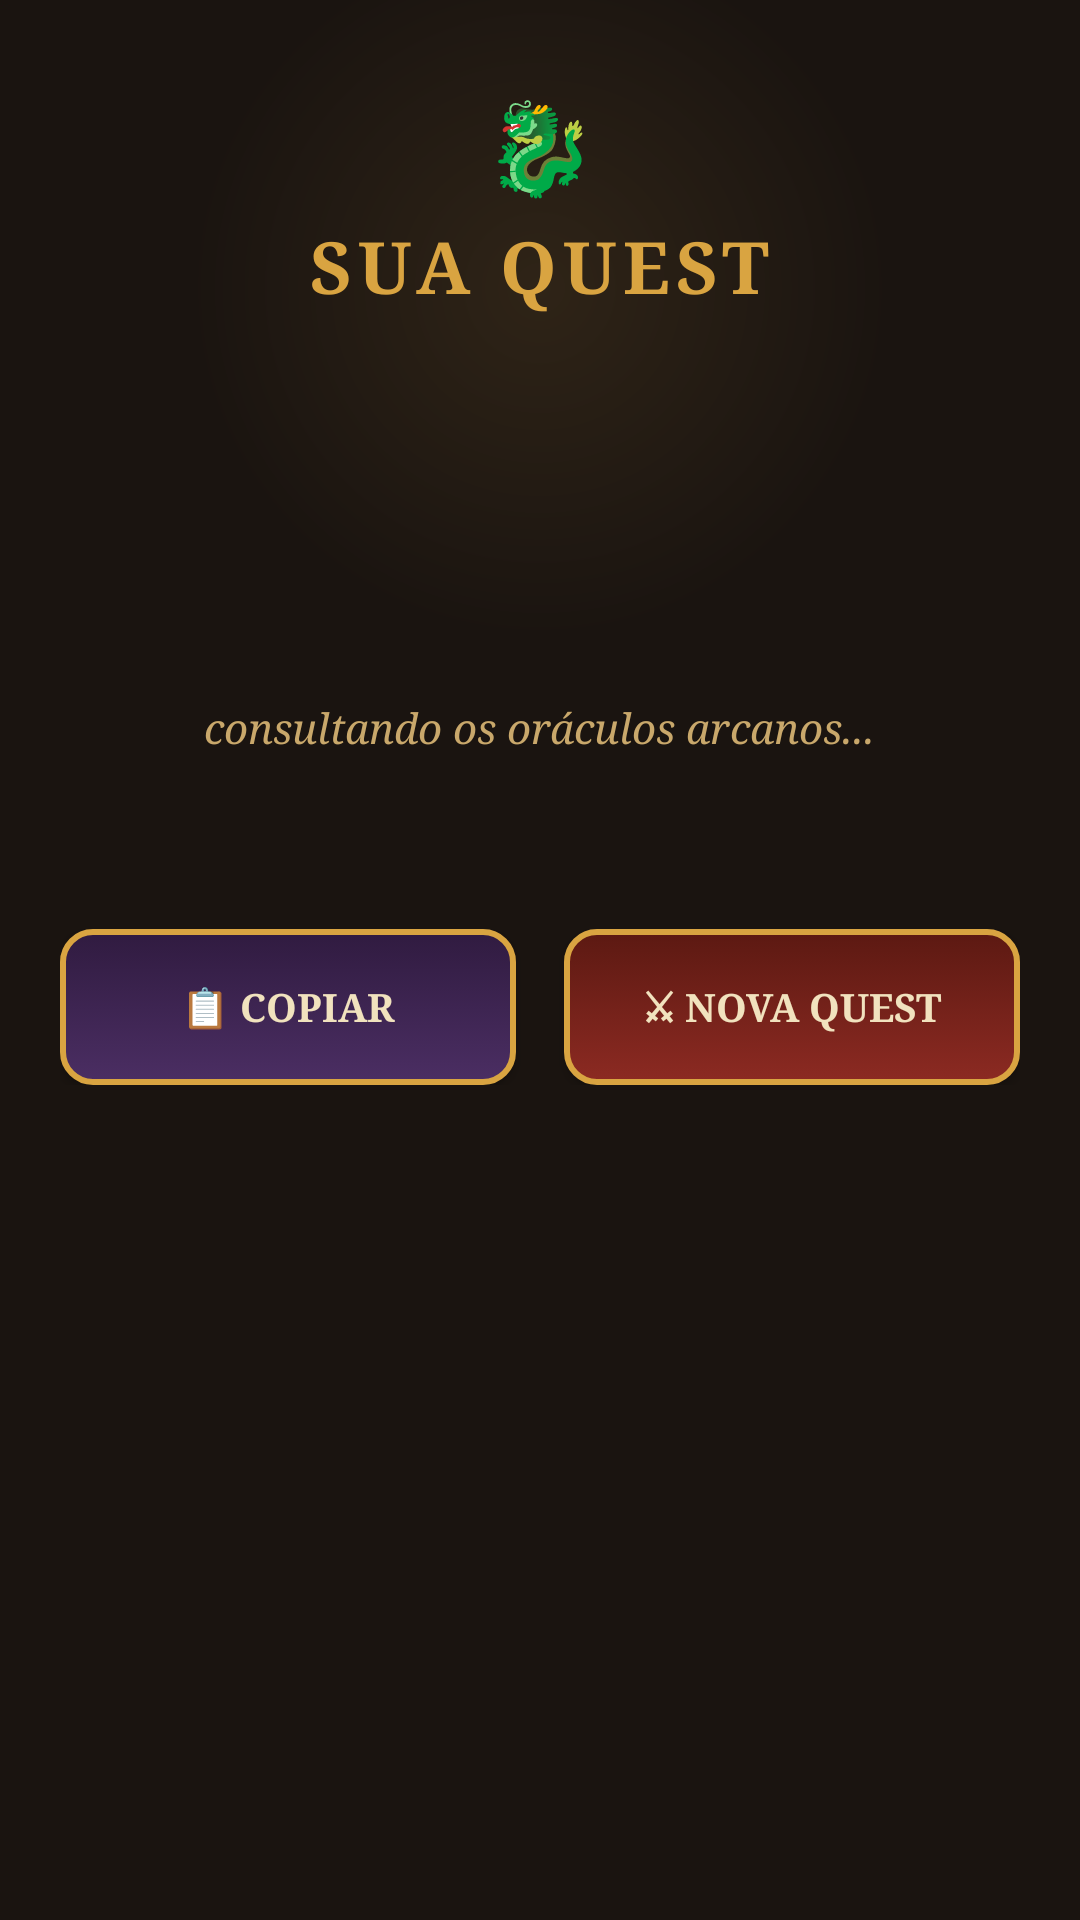

Produce the Android XML layout that renders to this screen, including the resource entries it uses.
<!-- AndroidManifest.xml: application theme Theme.QuestAI -->
<!-- res/layout/activity_resultado.xml -->
<?xml version="1.0" encoding="utf-8"?>
<ScrollView xmlns:android="http://schemas.android.com/apk/res/android"
    xmlns:app="http://schemas.android.com/apk/res-auto"
    android:layout_width="match_parent"
    android:layout_height="match_parent"
    android:background="@drawable/bg_dungeon"
    android:fillViewport="true">

    <LinearLayout
        android:layout_width="match_parent"
        android:layout_height="wrap_content"
        android:orientation="vertical"
        android:padding="20dp">

        
        <TextView
            android:layout_width="wrap_content"
            android:layout_height="wrap_content"
            android:layout_gravity="center_horizontal"
            android:layout_marginTop="8dp"
            android:text="🐉"
            android:textSize="30sp" />

        <TextView
            android:layout_width="wrap_content"
            android:layout_height="wrap_content"
            android:layout_gravity="center_horizontal"
            android:layout_marginTop="4dp"
            android:layout_marginBottom="16dp"
            android:text="SUA QUEST"
            android:textColor="@color/flame_gold"
            android:textSize="24sp"
            android:textStyle="bold"
            android:letterSpacing="0.08"
            android:fontFamily="serif" />

        
        <LinearLayout
            android:id="@+id/grupoCarregando"
            android:layout_width="match_parent"
            android:layout_height="wrap_content"
            android:orientation="vertical"
            android:gravity="center"
            android:padding="40dp"
            android:visibility="visible">

            <ProgressBar
                android:id="@+id/progressBar"
                android:layout_width="56dp"
                android:layout_height="56dp"
                android:indeterminateTint="@color/flame_gold" />

            <TextView
                android:layout_width="wrap_content"
                android:layout_height="wrap_content"
                android:layout_marginTop="16dp"
                android:text="consultando os oráculos arcanos..."
                android:textColor="@color/parchment_edge"
                android:textSize="14sp"
                android:fontFamily="serif"
                android:textStyle="italic" />
        </LinearLayout>

        
        <LinearLayout
            android:id="@+id/grupoResultado"
            android:layout_width="match_parent"
            android:layout_height="wrap_content"
            android:orientation="vertical"
            android:background="@drawable/card_scroll"
            android:padding="20dp"
            android:visibility="gone">

            <TextView
                android:id="@+id/tvQuest"
                android:layout_width="match_parent"
                android:layout_height="wrap_content"
                android:text=""
                android:textColor="@color/ink_dark"
                android:textSize="14sp"
                android:lineSpacingExtra="4dp"
                android:fontFamily="serif" />
        </LinearLayout>

        
        <LinearLayout
            android:id="@+id/grupoErro"
            android:layout_width="match_parent"
            android:layout_height="wrap_content"
            android:orientation="vertical"
            android:gravity="center"
            android:background="@drawable/card_scroll"
            android:padding="24dp"
            android:visibility="gone">

            <TextView
                android:layout_width="wrap_content"
                android:layout_height="wrap_content"
                android:text="💀"
                android:textSize="28sp" />

            <TextView
                android:id="@+id/tvMensagemErro"
                android:layout_width="match_parent"
                android:layout_height="wrap_content"
                android:layout_marginTop="8dp"
                android:text="Os oráculos falharam em responder. Verifique sua conexão e tente novamente."
                android:textColor="@color/error_red"
                android:textSize="13sp"
                android:gravity="center"
                android:fontFamily="serif" />
        </LinearLayout>

        
        <LinearLayout
            android:layout_width="match_parent"
            android:layout_height="wrap_content"
            android:orientation="horizontal"
            android:layout_marginTop="18dp"
            android:weightSum="2">

            <Button
                android:id="@+id/btnCopiar"
                android:layout_width="0dp"
                android:layout_height="52dp"
                android:layout_weight="1"
                android:layout_marginEnd="8dp"
                android:background="@drawable/button_arcane"
                android:text="📋 Copiar"
                android:textColor="@color/parchment"
                android:textSize="13sp"
                android:textStyle="bold"
                android:fontFamily="serif" />

            <Button
                android:id="@+id/btnNovaQuest"
                android:layout_width="0dp"
                android:layout_height="52dp"
                android:layout_weight="1"
                android:layout_marginStart="8dp"
                android:background="@drawable/button_ember"
                android:text="⚔ Nova Quest"
                android:textColor="@color/parchment"
                android:textSize="13sp"
                android:textStyle="bold"
                android:fontFamily="serif" />
        </LinearLayout>

    </LinearLayout>
</ScrollView>
<!-- resources referenced by this layout -->
<resources>
  <color name="error_red">#B23A2E</color>
  <color name="flame_gold">#D9A441</color>
  <color name="ink_dark">#2B2118</color>
  <color name="parchment">#F1E2BE</color>
  <color name="parchment_edge">#C9A86B</color>
  <!-- drawable bg_dungeon (drawable) -->
  <?xml version="1.0" encoding="utf-8"?>
  <layer-list xmlns:android="http://schemas.android.com/apk/res/android">
      <item>
          <shape android:shape="rectangle">
              <gradient
                  android:type="radial"
                  android:gradientRadius="700"
                  android:centerX="0.5"
                  android:centerY="0.15"
                  android:startColor="@color/dungeon_dark"
                  android:centerColor="@color/dungeon_black"
                  android:endColor="@color/dungeon_black" />
          </shape>
      </item>
  </layer-list>
  <!-- drawable button_arcane (drawable) -->
  <?xml version="1.0" encoding="utf-8"?>
  <selector xmlns:android="http://schemas.android.com/apk/res/android">
      <item android:state_pressed="true">
          <shape android:shape="rectangle">
              <gradient
                  android:angle="90"
                  android:startColor="@color/arcane_purple_light"
                  android:endColor="@color/arcane_purple" />
              <corners android:radius="10dp" />
              <stroke android:width="2dp" android:color="@color/flame_gold" />
          </shape>
      </item>
      <item>
          <shape android:shape="rectangle">
              <gradient
                  android:angle="90"
                  android:startColor="@color/arcane_purple"
                  android:endColor="#301B40" />
              <corners android:radius="10dp" />
              <stroke android:width="2dp" android:color="@color/flame_gold" />
          </shape>
      </item>
  </selector>
  <!-- drawable button_ember (drawable) -->
  <?xml version="1.0" encoding="utf-8"?>
  <selector xmlns:android="http://schemas.android.com/apk/res/android">
      <item android:state_pressed="true">
          <shape android:shape="rectangle">
              <gradient
                  android:angle="90"
                  android:startColor="@color/ember_orange"
                  android:endColor="@color/ember_red" />
              <corners android:radius="10dp" />
              <stroke android:width="2dp" android:color="@color/flame_gold" />
          </shape>
      </item>
      <item>
          <shape android:shape="rectangle">
              <gradient
                  android:angle="90"
                  android:startColor="@color/ember_red"
                  android:endColor="#5C1912" />
              <corners android:radius="10dp" />
              <stroke android:width="2dp" android:color="@color/flame_gold" />
          </shape>
      </item>
  </selector>
  <style name="Theme.QuestAI" parent="Base.Theme.QuestAI" />
  <color name="dungeon_dark">#2F2417</color>
  <color name="dungeon_black">#1A1410</color>
  <color name="arcane_purple_light">#6B4A8A</color>
  <color name="arcane_purple">#4B2E63</color>
  <color name="ember_orange">#D9752B</color>
  <color name="ember_red">#8C2A22</color>
  <color name="parchment_dark">#E3CE9E</color>
  <style name="Base.Theme.QuestAI" parent="Theme.Material3.DayNight.NoActionBar">
          
          
      </style>
</resources>
